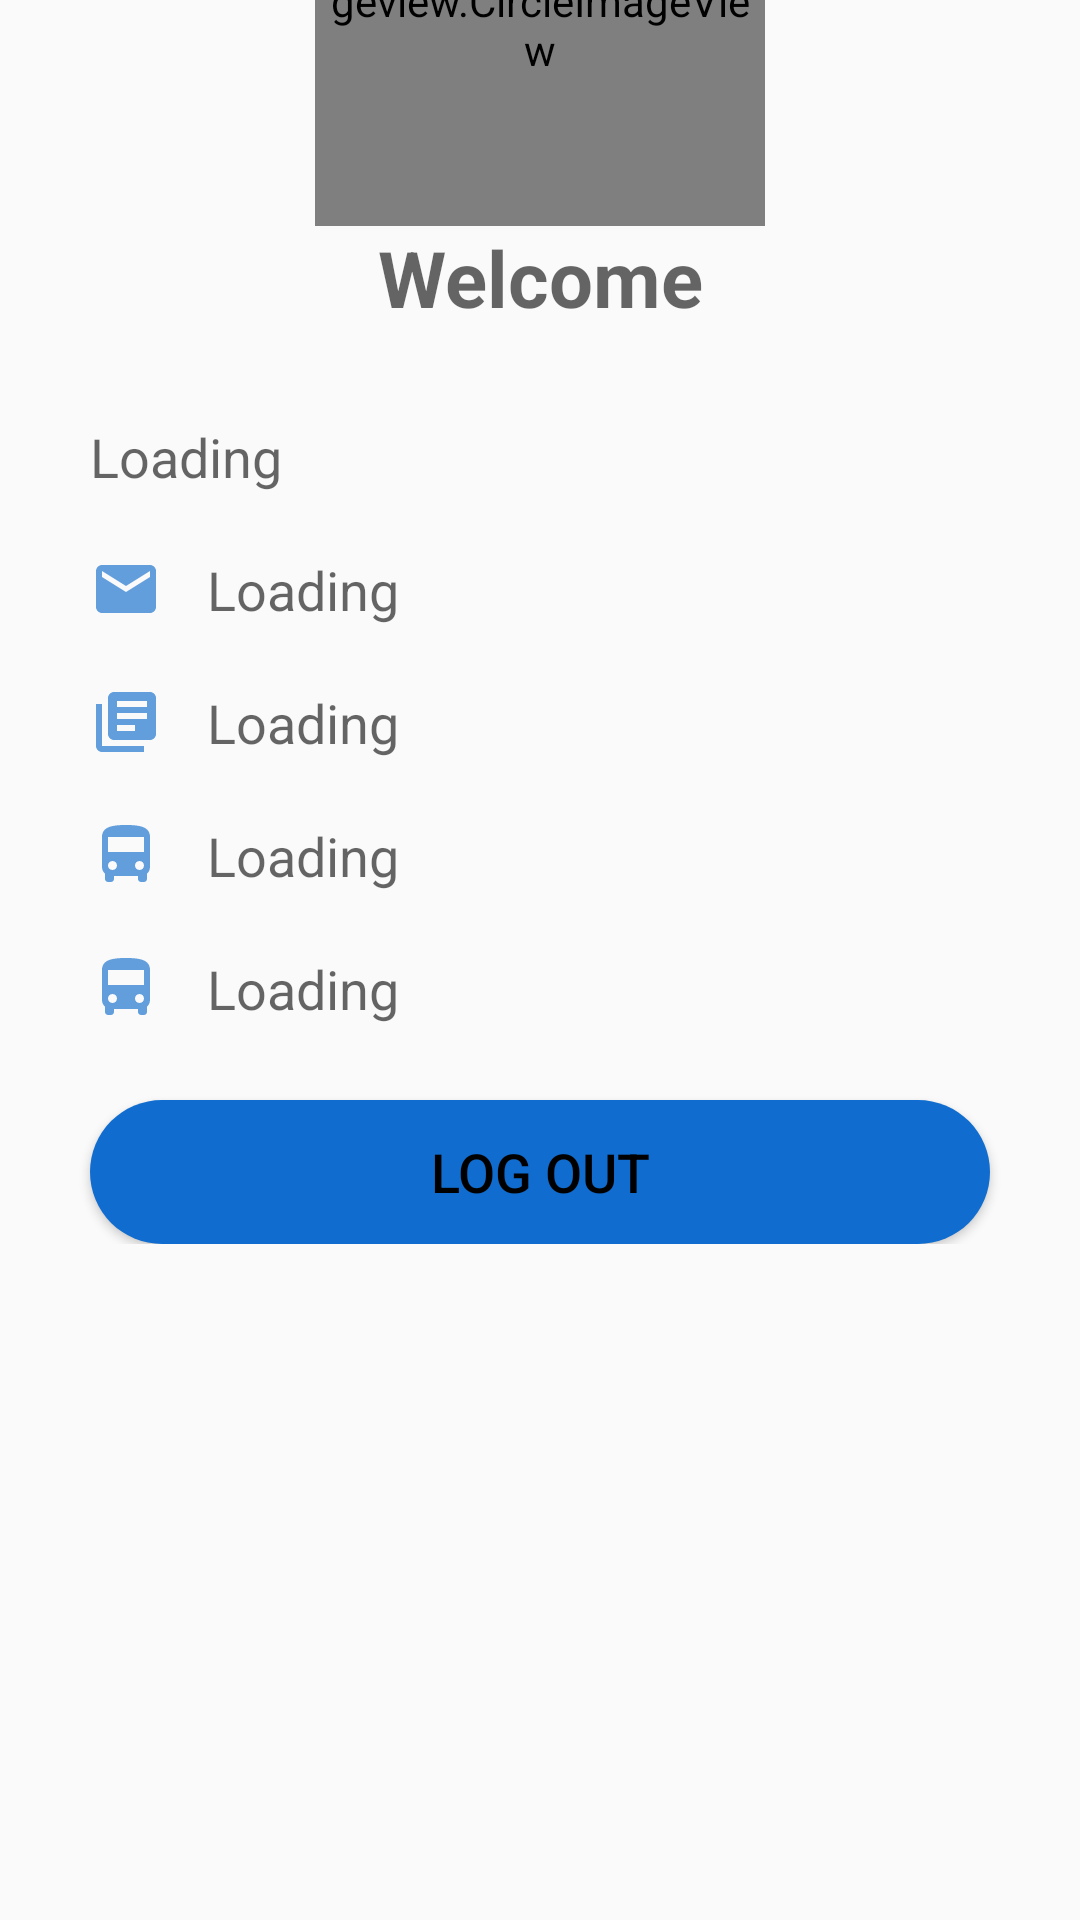

Produce the Android XML layout that renders to this screen, including the resource entries it uses.
<!-- AndroidManifest.xml: application theme Theme.BusTrackeria -->
<!-- res/layout/activity_profile.xml -->
<?xml version="1.0" encoding="utf-8"?>
<RelativeLayout xmlns:android="http://schemas.android.com/apk/res/android"
    xmlns:app="http://schemas.android.com/apk/res-auto"
    xmlns:tools="http://schemas.android.com/tools"
    android:layout_width="match_parent"
    android:layout_height="match_parent"
    tools:context=".ProfileActivity">

    <ScrollView
        android:layout_width="match_parent"
        android:layout_height="match_parent">
        <LinearLayout
            android:layout_width="match_parent"
            android:layout_height="wrap_content">
            <androidx.constraintlayout.widget.ConstraintLayout
                android:layout_width="match_parent"
                android:layout_height="match_parent">

                <ImageView
                    android:layout_width="wrap_content"
                    android:layout_height="wrap_content"
                    android:id="@+id/profile_profilebackroud"
                    android:src="@drawable/top_background"
                    tools:ignore="MissingConstraints" />

                <de.hdodenhof.circleimageview.CircleImageView
                    android:layout_width="150dp"
                    android:layout_height="150dp"
                    android:id="@+id/profile_profilePic"
                    android:src="@drawable/pizza2"
                    app:layout_constraintBottom_toBottomOf="@+id/profile_profilebackroud"
                    app:layout_constraintEnd_toEndOf="parent"
                    app:layout_constraintStart_toStartOf="parent"
                    app:layout_constraintTop_toBottomOf="@id/profile_profilebackroud"/>
                <TextView
                    android:id="@+id/profile_textWelcome"
                    android:layout_width="wrap_content"
                    android:layout_height="wrap_content"
                    android:hint="Welcome"
                    android:textSize="26dp"
                    android:textColor="@color/black"
                    android:textStyle="bold"
                    app:layout_constraintEnd_toEndOf="parent"
                    app:layout_constraintStart_toStartOf="parent"
                    app:layout_constraintTop_toBottomOf="@id/profile_profilePic"/>
                <TextView
                    android:id="@+id/textView_profile_fullname"
                    android:layout_width="wrap_content"
                    android:layout_height="wrap_content"
                    android:drawableLeft="@drawable/ic_baseline_person_black_24"
                    android:hint="Loading"
                    android:layout_marginLeft="30dp"
                    android:layout_marginTop="30dp"
                    android:drawablePadding="15dp"
                    app:layout_constraintStart_toStartOf="parent"
                    app:layout_constraintTop_toBottomOf="@id/profile_textWelcome"
                    android:textColor="@color/black"
                    android:textSize="18sp"/>
                <TextView
                    android:id="@+id/textView_profile_email"
                    android:layout_width="wrap_content"
                    android:layout_height="wrap_content"
                    android:drawableLeft="@drawable/ic_baseline_email_24"
                    android:hint="Loading"
                    android:layout_marginLeft="30dp"
                    android:layout_marginTop="20dp"
                    android:drawablePadding="15dp"
                    app:layout_constraintStart_toStartOf="parent"
                    app:layout_constraintTop_toBottomOf="@id/textView_profile_fullname"
                    android:textColor="@color/black"
                    android:textSize="18sp"/>

                <TextView
                    android:id="@+id/textView_profile_regNo"
                    android:layout_width="wrap_content"
                    android:layout_height="wrap_content"
                    android:drawableLeft="@drawable/ic_baseline_library_books_24"
                    android:hint="Loading"
                    android:layout_marginLeft="30dp"
                    android:layout_marginTop="20dp"
                    android:drawablePadding="15dp"
                    app:layout_constraintStart_toStartOf="parent"
                    app:layout_constraintTop_toBottomOf="@id/textView_profile_email"
                    android:textColor="@color/black"
                    android:textSize="18sp"/>

                <TextView
                    android:id="@+id/textView_profile_busNo"
                    android:layout_width="wrap_content"
                    android:layout_height="wrap_content"
                    android:drawableLeft="@drawable/ic_baseline_directions_bus_24"
                    android:hint="Loading"
                    android:layout_marginLeft="30dp"
                    android:layout_marginTop="20dp"
                    android:drawablePadding="15dp"
                    app:layout_constraintStart_toStartOf="parent"
                    app:layout_constraintTop_toBottomOf="@id/textView_profile_regNo"
                    android:textColor="@color/black"
                    android:textSize="18sp"/>
                <TextView
                    android:id="@+id/textView_profile_role"
                    android:layout_width="wrap_content"
                    android:layout_height="wrap_content"
                    android:drawableLeft="@drawable/ic_baseline_directions_bus_24"
                    android:hint="Loading"
                    android:layout_marginLeft="30dp"
                    android:layout_marginTop="20dp"
                    android:drawablePadding="15dp"
                    app:layout_constraintStart_toStartOf="parent"
                    app:layout_constraintTop_toBottomOf="@id/textView_profile_busNo"
                    android:textColor="@color/black"
                    android:textSize="18sp"/>



                
                
                
                
                
                
                
                
                
                
                
                
                
                

                <Button
                    android:id="@+id/profile_logOut_button"
                    android:layout_width="match_parent"
                    android:layout_height="wrap_content"
                    android:text="Log Out"
                    android:layout_marginLeft="30dp"
                    android:layout_marginTop="25dp"
                    android:background="@drawable/button_decoration"
                    android:textAlignment="center"
                    app:layout_constraintStart_toStartOf="parent"
                    android:layout_marginRight="30dp"
                    app:layout_constraintTop_toBottomOf="@id/textView_profile_role"
                    android:textColor="@color/black"
                    android:textSize="18sp"/>















                <ProgressBar
                    android:layout_width="wrap_content"
                    android:layout_height="match_parent"
                    android:id="@+id/prograss"
                    android:visibility="gone"
                    tools:ignore="MissingConstraints" />


            </androidx.constraintlayout.widget.ConstraintLayout>
        </LinearLayout>
    </ScrollView>

</RelativeLayout>
<!-- resources referenced by this layout -->
<resources>
  <color name="black">#FF000000</color>
  <!-- drawable button_decoration (drawable) -->
  <?xml version="1.0" encoding="utf-8"?>
  <shape xmlns:android="http://schemas.android.com/apk/res/android">
  
      <corners android:radius="50dp"/>
      <solid android:color="#106DCF"></solid>
  
  </shape>
  <!-- drawable ic_baseline_directions_bus_24 (drawable) -->
  <vector android:height="24dp" android:tint="#629EDC"
      android:viewportHeight="24" android:viewportWidth="24"
      android:width="24dp" xmlns:android="http://schemas.android.com/apk/res/android">
      <path android:fillColor="@android:color/white" android:pathData="M4,16c0,0.88 0.39,1.67 1,2.22L5,20c0,0.55 0.45,1 1,1h1c0.55,0 1,-0.45 1,-1v-1h8v1c0,0.55 0.45,1 1,1h1c0.55,0 1,-0.45 1,-1v-1.78c0.61,-0.55 1,-1.34 1,-2.22L20,6c0,-3.5 -3.58,-4 -8,-4s-8,0.5 -8,4v10zM7.5,17c-0.83,0 -1.5,-0.67 -1.5,-1.5S6.67,14 7.5,14s1.5,0.67 1.5,1.5S8.33,17 7.5,17zM16.5,17c-0.83,0 -1.5,-0.67 -1.5,-1.5s0.67,-1.5 1.5,-1.5 1.5,0.67 1.5,1.5 -0.67,1.5 -1.5,1.5zM18,11L6,11L6,6h12v5z"/>
  </vector>
  <!-- drawable ic_baseline_email_24 (drawable) -->
  <vector android:height="24dp" android:tint="#629EDC"
      android:viewportHeight="24" android:viewportWidth="24"
      android:width="24dp" xmlns:android="http://schemas.android.com/apk/res/android">
      <path android:fillColor="@android:color/white" android:pathData="M20,4L4,4c-1.1,0 -1.99,0.9 -1.99,2L2,18c0,1.1 0.9,2 2,2h16c1.1,0 2,-0.9 2,-2L22,6c0,-1.1 -0.9,-2 -2,-2zM20,8l-8,5 -8,-5L4,6l8,5 8,-5v2z"/>
  </vector>
  <!-- drawable ic_baseline_library_books_24 (drawable) -->
  <vector android:autoMirrored="true" android:height="24dp"
      android:tint="#629EDC" android:viewportHeight="24"
      android:viewportWidth="24" android:width="24dp" xmlns:android="http://schemas.android.com/apk/res/android">
      <path android:fillColor="@android:color/white" android:pathData="M4,6L2,6v14c0,1.1 0.9,2 2,2h14v-2L4,20L4,6zM20,2L8,2c-1.1,0 -2,0.9 -2,2v12c0,1.1 0.9,2 2,2h12c1.1,0 2,-0.9 2,-2L22,4c0,-1.1 -0.9,-2 -2,-2zM19,11L9,11L9,9h10v2zM15,15L9,15v-2h6v2zM19,7L9,7L9,5h10v2z"/>
  </vector>
  <style name="Theme.BusTrackeria" parent="Theme.MaterialComponents.DayNight.NoActionBar.Bridge">
          
          <item name="colorPrimary">@color/purple_500</item>
          <item name="colorPrimaryVariant">@color/purple_700</item>
          <item name="colorOnPrimary">@color/white</item>
          
          <item name="colorSecondary">@color/teal_200</item>
          <item name="colorSecondaryVariant">@color/teal_700</item>
          <item name="colorOnSecondary">@color/black</item>
          
          <item name="android:statusBarColor">?attr/colorPrimaryVariant</item>
          
      </style>
  <color name="purple_500">#106DCF</color>
  <color name="purple_700">#106DCF</color>
  <color name="white">#FFFFFFFF</color>
  <color name="teal_200">#FF03DAC5</color>
  <color name="teal_700">#FF018786</color>
</resources>
